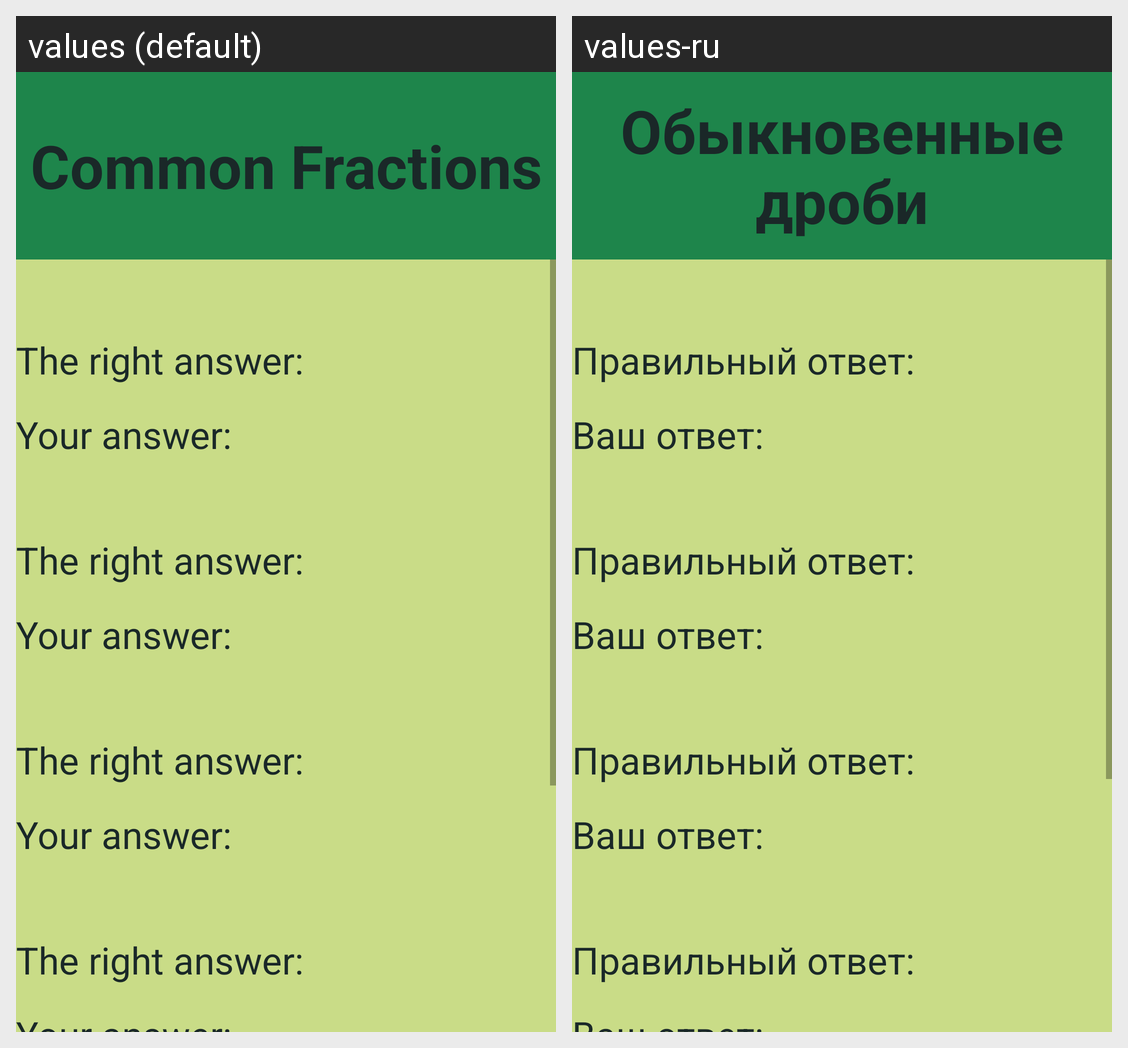

Translations of the strings shown on this Android screen, per locale in the grid:
Android screen res/layout/activity_common_fractions_result.xml rendered under 2 locales, left to right: values (default), values-ru. Device: Nexus 5 (rendered at 1080×1920; each locale shown at half size, 540×960, under a caption strip naming it); theme AppTheme.
Strings drawn on this screen, with the default value and each locale's value (text and hints the layout hard-codes, and strings that could not be matched under every locale, appear in the picture but are not listed):

common_Fractions
  values: Common Fractions
  values-ru: Обыкновенные дроби

answerRight
  values: The right answer:
  values-ru: Правильный ответ:

answerYour
  values: Your answer:
  values-ru: Ваш ответ:
